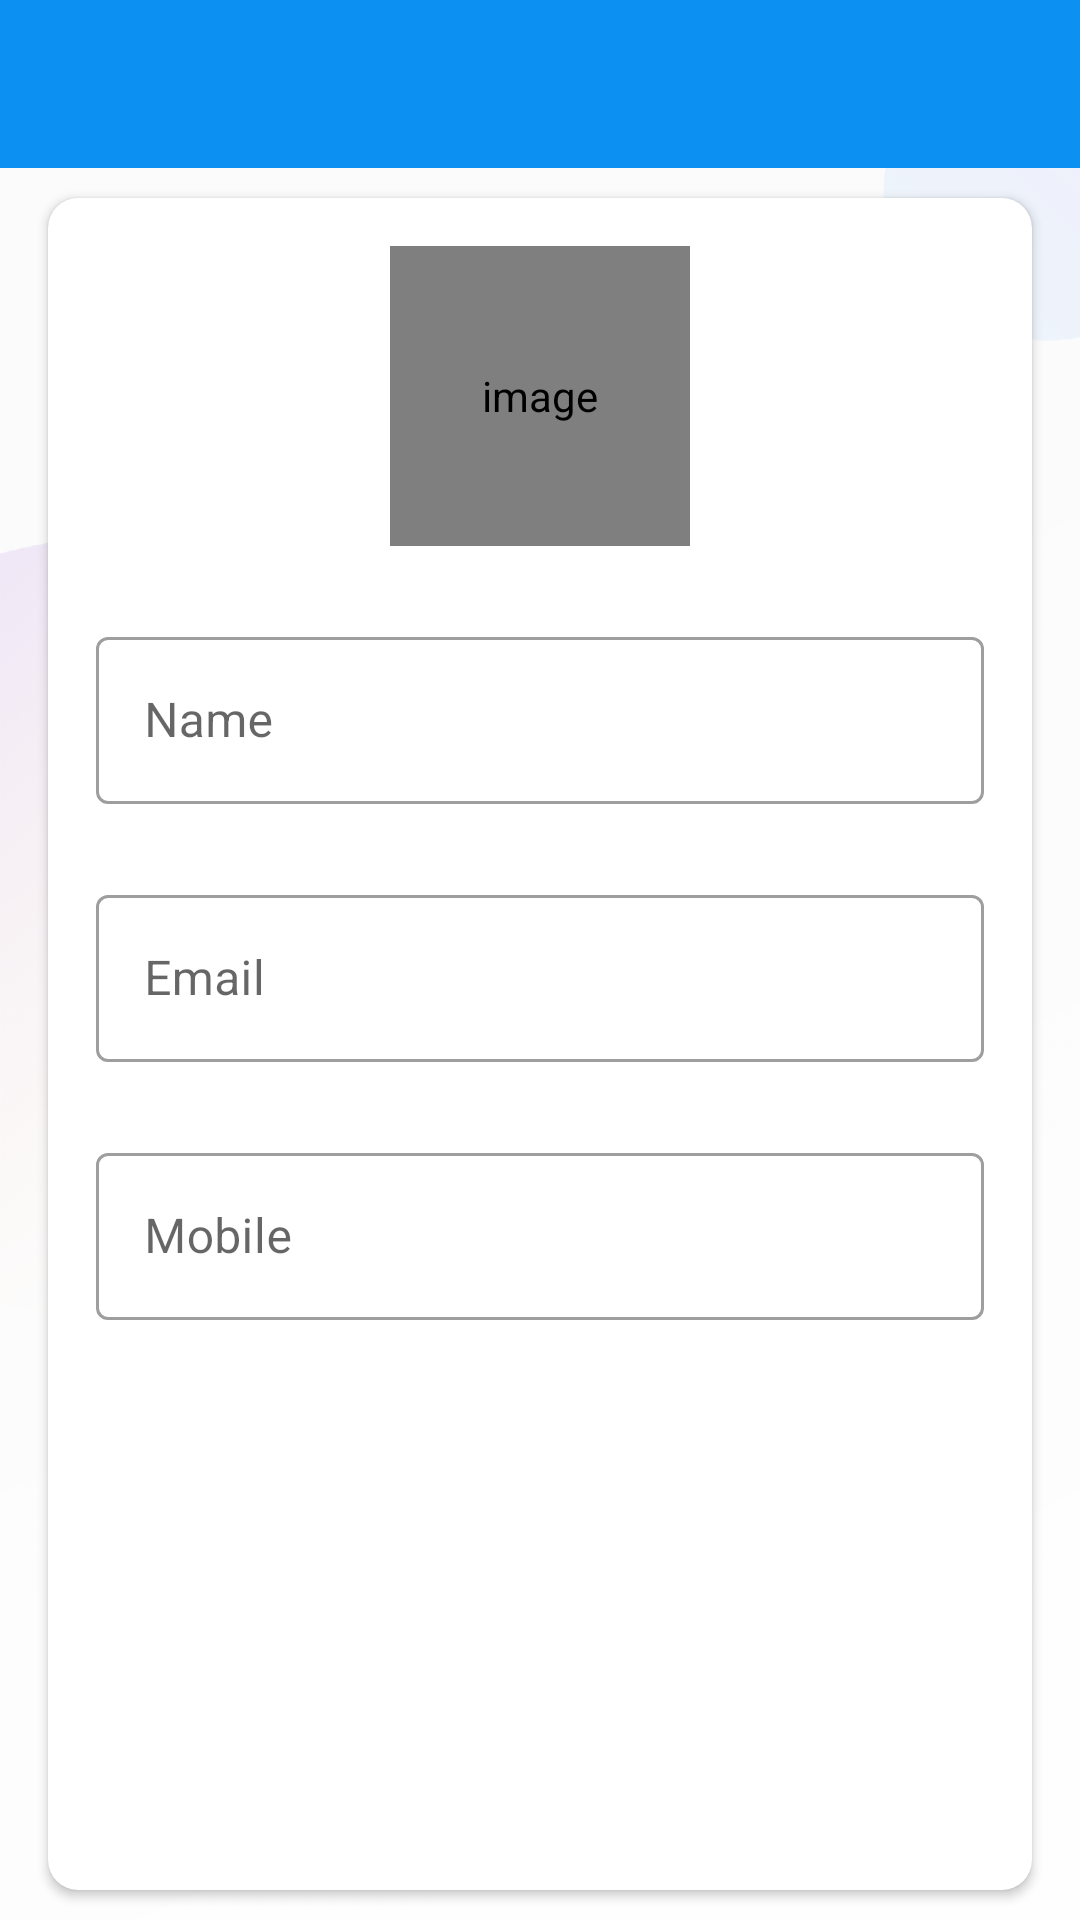

This screen was rendered from an Android layout file. Write that file and the resources it references.
<!-- AndroidManifest.xml: activity theme Theme.MaterialComponents.DayNight.NoActionBar -->
<!-- res/layout/activity_my_profile.xml -->
<?xml version="1.0" encoding="utf-8"?>
<LinearLayout xmlns:android="http://schemas.android.com/apk/res/android"
    xmlns:app="http://schemas.android.com/apk/res-auto"
    xmlns:tools="http://schemas.android.com/tools"
    android:layout_width="match_parent"
    android:layout_height="match_parent"
    android:orientation="vertical"
    tools:context=".activities.MyProfileActivity">

    <com.google.android.material.appbar.AppBarLayout
        android:layout_width="match_parent"
        android:layout_height="wrap_content"
        android:theme="@style/AppTheme.AppBarOverlay">

        <androidx.appcompat.widget.Toolbar
            android:id="@+id/toolbar_my_profile_activity"
            android:layout_width="match_parent"
            android:layout_height="?attr/actionBarSize"
            android:background="?attr/colorPrimary"
            app:popupTheme="@style/AppTheme.PopupOverlay" />

    </com.google.android.material.appbar.AppBarLayout>

    <LinearLayout
        android:layout_width="match_parent"
        android:layout_height="match_parent"
        android:background="@drawable/ic_background">

        <androidx.cardview.widget.CardView
            android:layout_width="match_parent"
            android:layout_height="match_parent"
            android:layout_marginStart="@dimen/my_profile_screen_content_marginStartEnd"
            android:layout_marginTop="@dimen/my_profile_screen_content_marginTopBottom"
            android:layout_marginEnd="@dimen/my_profile_screen_content_marginStartEnd"
            android:layout_marginBottom="@dimen/my_profile_screen_content_marginTopBottom"
            android:elevation="@dimen/card_view_elevation"
            app:cardCornerRadius="@dimen/card_view_corner_radius">

            <LinearLayout
                android:layout_width="match_parent"
                android:layout_height="wrap_content"
                android:gravity="center_horizontal"
                android:orientation="vertical"
               android:padding="@dimen/my_profile_screen_content_padding">
                
                <de.hdodenhof.circleimageview.CircleImageView
                    android:id="@+id/iv_profile_user_image"
                    android:layout_width="@dimen/my_profile_user_image_size"
                    android:layout_height="@dimen/my_profile_user_image_size"
                    android:contentDescription="@string/image_contentDescription"
                    android:src="@drawable/ic_user_place_holder"/>

                <com.google.android.material.textfield.TextInputLayout
                    style="@style/Widget.MaterialComponents.TextInputLayout.OutlinedBox"
                    android:layout_width="match_parent"
                    android:layout_height="wrap_content"
                    app:startIconDrawable="@drawable/ic_sign_up_nav_user"
                    app:endIconMode="clear_text"
                    android:layout_marginTop="@dimen/my_profile_name_til_marginTop">


                    <androidx.appcompat.widget.AppCompatEditText
                        android:id="@+id/et_name"
                        android:layout_width="match_parent"
                        android:layout_height="wrap_content"
                        android:hint="@string/name"
                        android:textSize="@dimen/et_text_size"
                        android:maxLength="25"
                        />

                </com.google.android.material.textfield.TextInputLayout>

                <com.google.android.material.textfield.TextInputLayout
                    style="@style/Widget.MaterialComponents.TextInputLayout.OutlinedBox"
                    android:layout_width="match_parent"
                    android:layout_height="wrap_content"
                    app:startIconDrawable="@drawable/email_icon"
                    android:layout_marginTop="@dimen/my_profile_name_til_marginTop"
                    >

                    <androidx.appcompat.widget.AppCompatEditText
                        android:id="@+id/et_email"
                        android:layout_width="match_parent"
                        android:layout_height="wrap_content"
                        android:focusable="false"
                        android:focusableInTouchMode="false"
                        android:hint="@string/email"
                        android:inputType="textEmailAddress"
                        android:textSize="@dimen/et_text_size"
                        android:maxLength="30"
                        />

                </com.google.android.material.textfield.TextInputLayout>

                <com.google.android.material.textfield.TextInputLayout
                    style="@style/Widget.MaterialComponents.TextInputLayout.OutlinedBox"
                    android:layout_width="match_parent"
                    android:layout_height="wrap_content"
                    app:startIconDrawable="@drawable/phone_icon"
                    android:layout_marginTop="@dimen/my_profile_name_til_marginTop">

                    <androidx.appcompat.widget.AppCompatEditText
                        android:id="@+id/et_mobile"
                        android:layout_width="match_parent"
                        android:layout_height="wrap_content"
                        android:hint="@string/mobile"
                        android:inputType="phone"
                        android:textSize="@dimen/et_text_size"
                        android:maxLength="13"
                        />

                </com.google.android.material.textfield.TextInputLayout>

                 <androidx.appcompat.widget.AppCompatButton
                     android:id="@+id/btn_update"
                     android:layout_width="match_parent"
                     android:layout_height="wrap_content"
                     android:layout_gravity="center"
                     android:layout_marginTop="@dimen/my_profile_btn_update_marginTop"
                     android:background="@drawable/shape_button_rounded"
                     android:foreground="?attr/selectableItemBackground"
                     android:gravity="center"
                     android:paddingTop="@dimen/btn_paddingTopBottom"
                     android:paddingBottom="@dimen/btn_paddingTopBottom"
                     android:text="@string/update"
                     android:textColor="@android:color/white"
                     android:textSize="@dimen/btn_text_size"/>

            </LinearLayout>

        </androidx.cardview.widget.CardView>

    </LinearLayout>

</LinearLayout>
<!-- resources referenced by this layout -->
<resources>
  <dimen name="btn_paddingTopBottom">8dp</dimen>
  <dimen name="btn_text_size">18sp</dimen>
  <dimen name="card_view_corner_radius">10dp</dimen>
  <dimen name="card_view_elevation">10dp</dimen>
  <dimen name="et_text_size">16sp</dimen>
  <dimen name="my_profile_btn_update_marginTop">30dp</dimen>
  <dimen name="my_profile_name_til_marginTop">25dp</dimen>
  <dimen name="my_profile_screen_content_marginStartEnd">16dp</dimen>
  <dimen name="my_profile_screen_content_marginTopBottom">10dp</dimen>
  <dimen name="my_profile_screen_content_padding">16dp</dimen>
  <dimen name="my_profile_user_image_size">100dp</dimen>
  <!-- drawable ic_background: png bitmap (drawable-hdpi, 37888 bytes) -->
  <!-- drawable ic_user_place_holder: png bitmap (drawable-hdpi, 3608 bytes) -->
  <string name="email">Email</string>
  <string name="image_contentDescription">image</string>
  <string name="mobile">Mobile</string>
  <string name="name">Name</string>
  <string name="update">UPDATE</string>
  <style name="AppTheme.AppBarOverlay" parent="ThemeOverlay.AppCompat.Dark.ActionBar" />
  <style name="AppTheme.PopupOverlay" parent="ThemeOverlay.AppCompat.Light" />
  <style name="Theme.MaterialComponents.DayNight.NoActionBar">
          <item name="windowActionBar">false</item>
          <item name="windowNoTitle">true</item>
          <item name="colorPrimary">@color/colorPrimary</item>
          <item name="colorPrimaryDark">@color/colorPrimaryDark</item>
          <item name="colorAccent">@color/colorAccent</item>
  
      </style>
  <color name="colorPrimary">#0C90F1</color>
  <color name="colorPrimaryDark">#0591F8</color>
  <color name="colorAccent">#0C90F1</color>
</resources>
